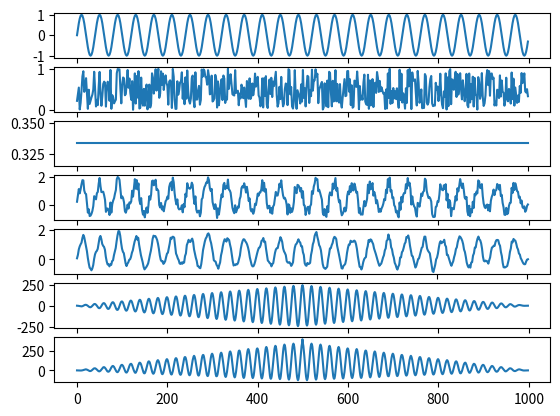

This chart was generated by the following Python code:
import numpy as np
from matplotlib import pyplot as plt
def convolute(x,h):
	z=len(x)+len(h)-1
	w=len(x)
	r=len(h)
	u=[]
	for n in range(z):
		q=0
		for k in range(w):
			if n-k<r and n-k>=0:
				q +=x[k]*(h[n-k])
		u.append(q)
	return u
def time_rev(x):
	l=len(x)
	g=[]
	s=l-1
	for i in range(l):
		p=x[s-i]
		g.append(p)
	return g
n=np.arange(0,500)
x=np.sin(2*np.pi*20.0/400.0*n)
N1=np.random.rand(x.shape[0])
X_N=x+N1
h=[1.0/3.0,1.0/3.0,1.0/3.0]
y1=convolute(h,X_N)
y2=convolute(X_N,time_rev(x))
y3=convolute(X_N,time_rev(X_N))
plt.subplot(711)
plt.plot(x)
plt.subplot(712)
plt.plot(N1)
plt.subplot(713)
plt.plot(h)
plt.subplot(714)
plt.plot(X_N)
plt.subplot(715)
plt.plot(y1)
plt.subplot(716)
plt.plot(y2)
plt.subplot(717)
plt.plot(y3)
plt.show()



